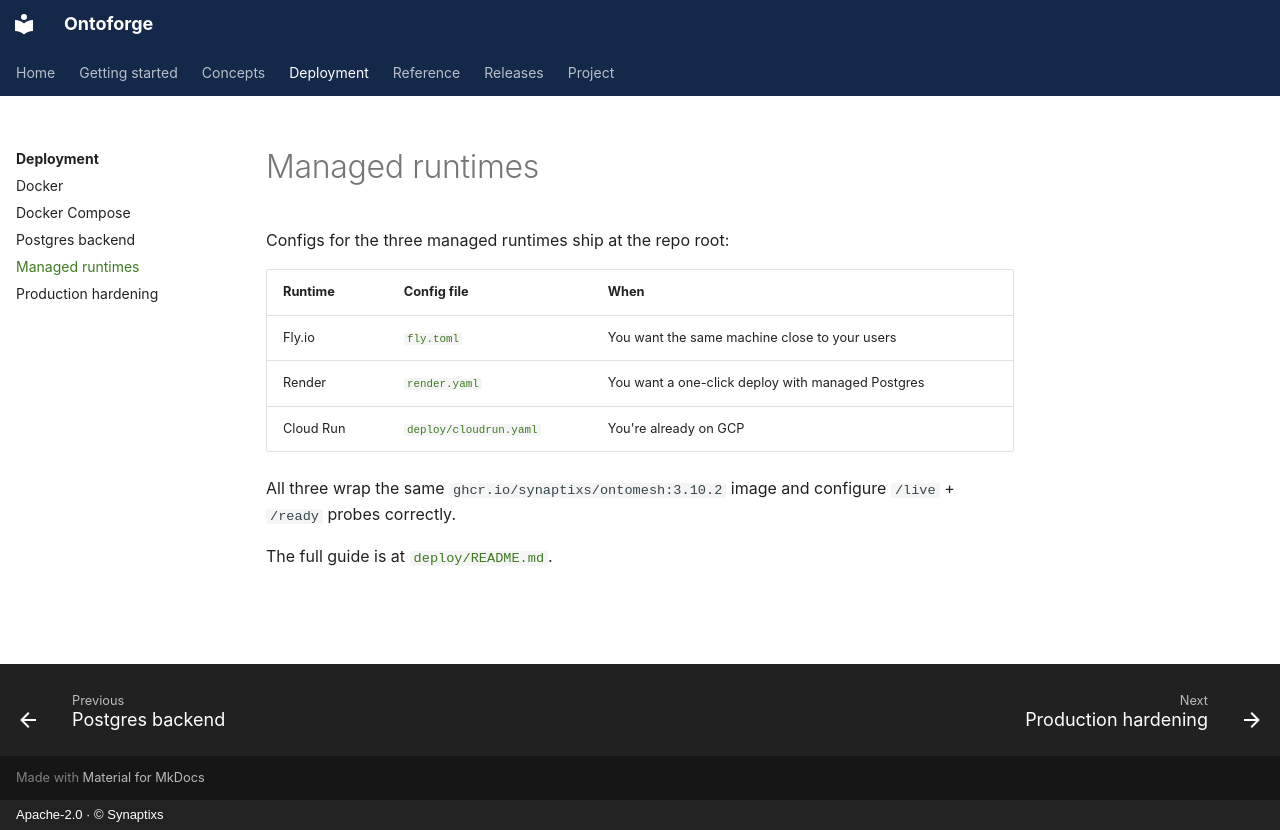

repository: synaptixs/ontomesh · page: deployment/managed-runtimes/index.html · generator: mkdocs · copyright: Apache-2.0 · © Synaptixs

# Managed runtimes

Configs for the three managed runtimes ship at the repo root:

| Runtime | Config file | When |
|---|---|---|
| Fly.io | [`fly.toml`](https://github.com/synaptixs/ontomesh/blob/main/fly.toml) | You want the same machine close to your users |
| Render | [`render.yaml`](https://github.com/synaptixs/ontomesh/blob/main/render.yaml) | You want a one-click deploy with managed Postgres |
| Cloud Run | [`deploy/cloudrun.yaml`](https://github.com/synaptixs/ontomesh/blob/main/deploy/cloudrun.yaml) | You're already on GCP |

All three wrap the same `ghcr.io/synaptixs/ontomesh:3.10.2` image and configure `/live` + `/ready` probes correctly.

The full guide is at [`deploy/README.md`](https://github.com/synaptixs/ontomesh/blob/main/deploy/README.md).
